Run: headless pygame with SDL's dummy video driver; simulated clock (each Clock.tick advances the game by its frame time, no real sleeping); random seed 0; keys injected as events and as key.get_pressed() state; no mouse input.
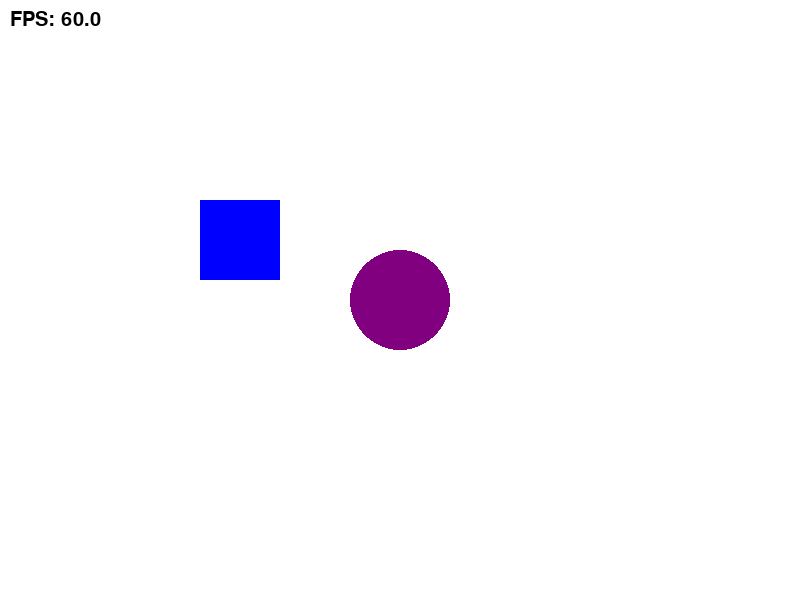
Frame 1 of 4 · flips 1–60 · no input
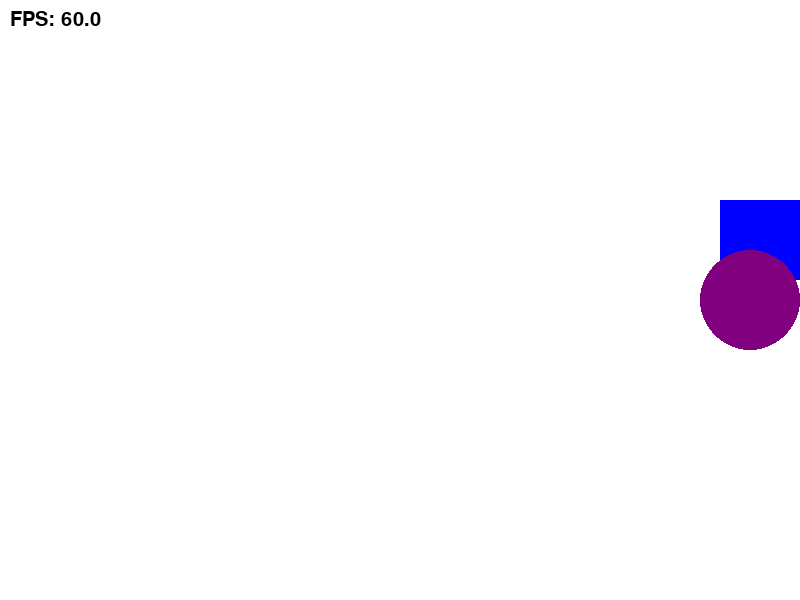
Frame 2 of 4 · flips 61–180 · tapped SPACE, RETURN · held RIGHT (→), D
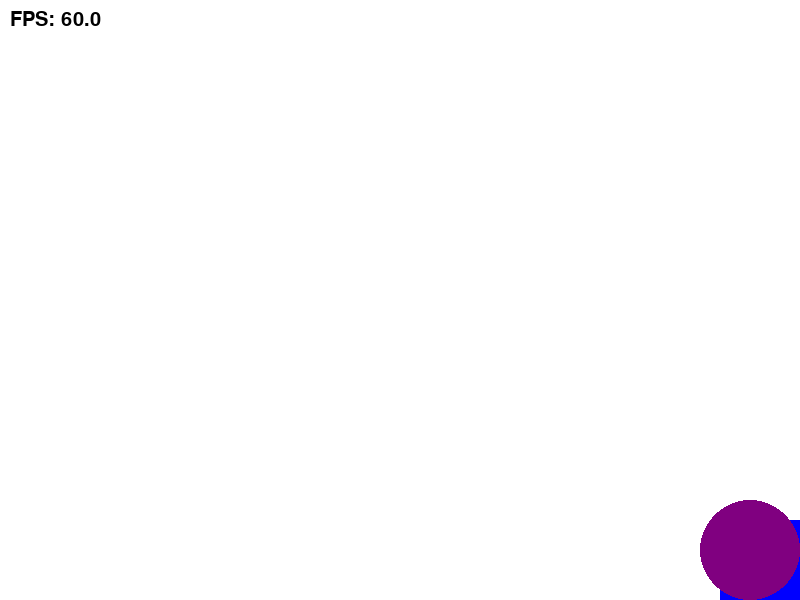
Frame 3 of 4 · flips 181–300 · held DOWN (↓), S
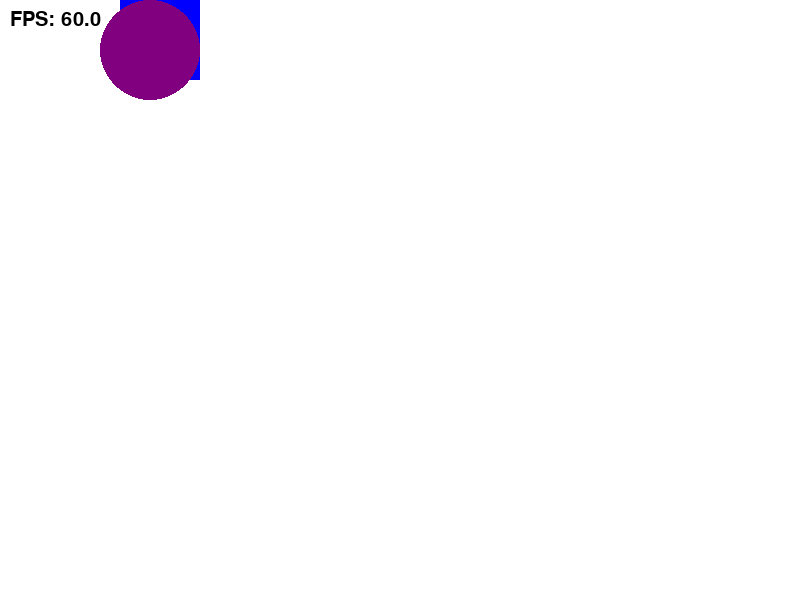
Frame 4 of 4 · flips 301–420 · held LEFT (←), A, UP (↑), W

The pygame program that drew these frames:

import pygame
import sys

pygame.init()
screen = pygame.display.set_mode((800, 600))
pygame.display.set_caption("Dash Mode! (Press SHIFT to speed up)")

# 색상 정의
WHITE = (255, 255, 255)
BLACK = (0, 0, 0)
PURPLE = (128, 0, 128)
BLUE = (0, 0, 255)
RED = (255, 0, 0)
GREEN = (0, 255, 0)
YELLOW = (255, 255, 0)

# 현재 배경색 상태 (기본값: 흰색)
bg_color = WHITE

# 원과 네모의 초기 위치, 크기, **기본 속도** 설정
circle_x = 400
circle_y = 300
circle_radius = 50
base_circle_speed = 5  # 기본 속도 변수명 변경

rect_x = 200
rect_y = 200
rect_width = 80
rect_height = 80
base_rect_speed = 5    # 기본 속도 변수명 변경

font = pygame.font.SysFont("Arial", 30)
clock = pygame.time.Clock()
running = True

while running:
    for event in pygame.event.get():
        if event.type == pygame.QUIT:
            running = False
        
        # 키보드가 '눌렸을 때' 색상 변경 (1, 2, 3)
        elif event.type == pygame.KEYDOWN:
            if event.key == pygame.K_1:
                bg_color = RED
            elif event.key == pygame.K_2:
                bg_color = GREEN
            elif event.key == pygame.K_3:
                bg_color = YELLOW

    # 눌려있는 모든 키의 상태를 가져옴
    keys = pygame.key.get_pressed()

    # --- 새로 추가된 부분: Shift 키를 누르면 속도 2배 ---
    if keys[pygame.K_LSHIFT] or keys[pygame.K_RSHIFT]:
        current_circle_speed = base_circle_speed * 2
        current_rect_speed = base_rect_speed * 2
    else:
        current_circle_speed = base_circle_speed
        current_rect_speed = base_rect_speed
    # ----------------------------------------------------

    # 1. 보라색 원 이동 (W, A, S, D 키) + 현재 속도 적용
    if keys[pygame.K_a]:
        circle_x -= current_circle_speed
    if keys[pygame.K_d]:
        circle_x += current_circle_speed
    if keys[pygame.K_w]:
        circle_y -= current_circle_speed
    if keys[pygame.K_s]:
        circle_y += current_circle_speed

    # 2. 파란색 네모 이동 (방향키) + 현재 속도 적용
    if keys[pygame.K_LEFT]:
        rect_x -= current_rect_speed
    if keys[pygame.K_RIGHT]:
        rect_x += current_rect_speed
    if keys[pygame.K_UP]:
        rect_y -= current_rect_speed
    if keys[pygame.K_DOWN]:
        rect_y += current_rect_speed

    # 화면 경계 제한
    circle_x = max(circle_radius, min(800 - circle_radius, circle_x))
    circle_y = max(circle_radius, min(600 - circle_radius, circle_y))

    rect_x = max(0, min(800 - rect_width, rect_x))
    rect_y = max(0, min(600 - rect_height, rect_y))

    # 화면 칠하기 및 도형 그리기
    screen.fill(bg_color)
    pygame.draw.rect(screen, BLUE, (rect_x, rect_y, rect_width, rect_height))
    pygame.draw.circle(screen, PURPLE, (int(circle_x), int(circle_y)), circle_radius)

    # FPS 표시
    fps_text = f"FPS: {clock.get_fps():.1f}"
    fps_surface = font.render(fps_text, True, BLACK)
    screen.blit(fps_surface, (10, 10))

    pygame.display.flip()
    clock.tick(60)

pygame.quit()
sys.exit()
